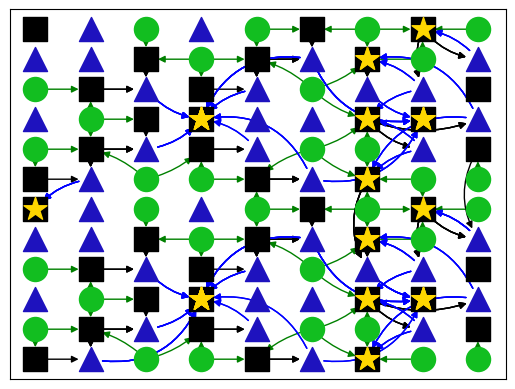

This chart was generated by the following Python code: (Note: this script raises an exception after producing the figure.)
"""
Programa para resolver um desafio relacionado a grafos em Python.

Autores: Samuel, Gabriel, Enzo, Guilherme
Data: 15/08/2025

"""

import networkx as nx
import matplotlib.pyplot as plt
import math
import numpy as np

MATRIZ = [  #Assumir 1=Círculo, 2=Quadrado, 3=Triangulo, 4=Estrela
    [2,3,1,3,1,2],
    [3,3,2,1,2,3],
    [1,2,3,2,3,1],
    [3,1,2,2,3,3],
    [1,2,3,2,3,1],
    [2,3,1,1,2,3]
]
MATRIZ2 = [  #Assumir 1=Círculo, 2=Quadrado, 3=Triangulo, 4=Estrela
    [2,3,1,3,1,2,1,2,1],
    [3,3,2,1,2,3,2,1,3],
    [1,2,3,2,3,1,3,3,2],
    [3,1,2,2,3,3,2,2,3],
    [1,2,3,2,3,1,1,3,2],
    [2,3,1,1,2,3,2,1,1],
    [2,3,1,3,1,2,1,2,1],
    [3,3,2,1,2,3,2,1,3],
    [1,2,3,2,3,1,3,3,2],
    [3,1,2,2,3,3,2,2,3],
    [1,2,3,2,3,1,1,3,2],
    [2,3,1,1,2,3,2,1,1]
]
MATRIZ = MATRIZ2

#FUNCOES 

def draw_edges (edge_list, color):

    for edge in edge_list:

        weight = G[edge[0]][edge[1]]['weight']
        if weight > 1:
            nx.draw_networkx_edges(G, pos = rotated_pos_nodes, edgelist=[edge], edge_color=color, connectionstyle=f'arc3,rad={weight /10:.2f}')
        else:
            nx.draw_networkx_edges(G, pos = rotated_pos_nodes, edgelist=[edge], edge_color=color)

#DICIONARIO DE POSICOES, CONTEM OS NOMES (C,S,T) COMO CHAVE E AS POSICOES CORRESPONDENTES EM UMA LISTA

positions = {'circle': [], 'square': [], 'triangle': []}

for i, lista in enumerate (MATRIZ):
    for j, num in enumerate (lista):
        if(num == 1):
            positions['circle'].append((i,j))
        
        elif(num == 2):
            positions['square'].append((i,j))
        
        elif(num == 3):
            positions['triangle'].append((i,j))

#DICIONARIO PARA TRADUZIR POSICAO EM NODE

pos_nodes = {}                      
count = 0
for i in range(len(MATRIZ)):
    for j in range(len(MATRIZ[0])):
        pos_nodes[(i,j)] = count
        count += 1

#CRIANDO UM DICIONARIO PARA ROTACIONAR AS POSICOES E EXIBIR O GRAFO COMO NO DESAFIO

rotated_pos_nodes = {}

num_rows = len(MATRIZ)

for (i,j), value in pos_nodes.items():
    rotated_pos_nodes[value] = (j, num_rows - 1 - i)

#CRIANDO O DIGRAFO E ADICIONANDO OS NOS

G = nx.DiGraph()                                
G.add_nodes_from(pos_nodes.values())

#LISTAS PARA ADICIONAR AS ARESTAS

circle_to_square_edge_list = []

square_to_triangle_edge_list = []

triangle_to_square_edge_list = []


#INICIO DOS CALCULOS PARA SEGUIR A LOGICA DO DESAFIO

#CALCULANDO TODAS AS LIGACOES  CIRCULO -> QUADRADO

positions_square = {}
next_square = []

for circle in positions['circle']:

    dist_from_square = float("inf")  
    closest_squares = []             

    for square in positions['square']:
        dist = math.sqrt((circle[0] - square[0]) ** 2 + (circle[1] - square[1]) ** 2)

        if dist < dist_from_square:

            dist_from_square = dist
            closest_squares = [square]

        elif dist == dist_from_square:
            
            closest_squares.append(square)

    positions_square[circle] = closest_squares
    next_square += closest_squares

    for square in closest_squares:
        edge = (pos_nodes[circle], pos_nodes[square])
        G.add_edge(*edge, color='green', weight = dist_from_square)
        circle_to_square_edge_list.append(edge)

# print(f"Essas são as posições dos quadrados:", positions_square)

#CALCULANDO TODAS AS LIGACOES QUADRADO -> TRIANGULO

positions_triangle = {}
next_triangle = []

for square in next_square:

    dist_from_triangle = float("inf")  
    closest_triangles = []
    
    coord_x = square[0]
    coord_y = square[1]             

    for triangle in positions['triangle']:

        dist = abs(triangle[0] - square[0])  + abs(triangle[1] - square[1])

        if triangle[0] >= coord_x and triangle[1] >= coord_y:

            if dist < dist_from_triangle:
                
                    dist_from_triangle = dist
                    closest_triangles = [triangle]

            elif dist == dist_from_triangle:
                
                    closest_triangles.append(triangle)

    positions_triangle[square] = closest_triangles
    next_triangle += closest_triangles

    for triangle in closest_triangles:
        edge = (pos_nodes[square], pos_nodes[triangle])
        G.add_edge(*edge, color='black', weight = dist_from_triangle)
        square_to_triangle_edge_list.append(edge)

# print(f"Essas são as posições dos triângulos:", positions_triangle) 

#CALCULANDO TODAS AS LIGACOES TRIANGULO -> QUADRADO_FINAL

positions_final = {}

for triangle in next_triangle:
    
    dist_from_square = float("inf")
    closest_squares = []

    for square in positions ['square']:

        dist = abs(square[0] - triangle[0])  + abs(square[1] - triangle[1])

        if (abs(triangle[0] - square[0]) == abs(triangle[1] - square[1])):

            if dist < dist_from_square:

                dist_from_square = dist
                closest_squares = [square]

            elif dist == dist_from_square:

                closest_squares.append(square)

    positions_final[triangle] = closest_squares

    for square in closest_squares:
        edge = (pos_nodes[triangle], pos_nodes[square])
        G.add_edge(*edge, color='blue', weight = dist_from_square)
        triangle_to_square_edge_list.append(edge)

# print(f"Essas são as posições dos quadrados depois dos triangulos:", positions_final) 

#LISTAS PARA QUE CONTEM OS NOS DE CADA FORMA, NECESSARIO PARA DESENHAR

circle_nodes = []
square_nodes = []
triangle_nodes = []
star_nodes = []

for value_list in positions_final.values():
    for value in value_list:
        star_nodes.append(pos_nodes[value]) 

count = 0

for i in range(len(MATRIZ)):
    for j in range (len(MATRIZ[0])):
        if MATRIZ[i][j] == 1:
            circle_nodes.append(count)
        elif MATRIZ[i][j] == 2:
            square_nodes.append(count)
        elif MATRIZ[i][j] == 3:
            triangle_nodes.append(count)
        count += 1

# DESENHANDO OS NOS

nx.draw_networkx_nodes(G, pos = rotated_pos_nodes, nodelist=circle_nodes, node_size=300, node_color="#12be20", node_shape='o')
nx.draw_networkx_nodes(G, pos = rotated_pos_nodes, nodelist=square_nodes, node_size=300, node_color="#000000", node_shape='s')
nx.draw_networkx_nodes(G, pos = rotated_pos_nodes, nodelist=triangle_nodes, node_size=300, node_color="#1e12be", node_shape='^')
nx.draw_networkx_nodes(G, pos = rotated_pos_nodes, nodelist=star_nodes, node_size=300, node_color='gold', node_shape='*')

# DESENHANDO AS ARESTAS

draw_edges(circle_to_square_edge_list, 'green')
draw_edges(square_to_triangle_edge_list, 'black')
draw_edges(triangle_to_square_edge_list, 'blue')



# EXIBINDO O GRAFO

manager = plt.get_current_fig_manager()
manager.window.state('zoomed')

plt.show()
